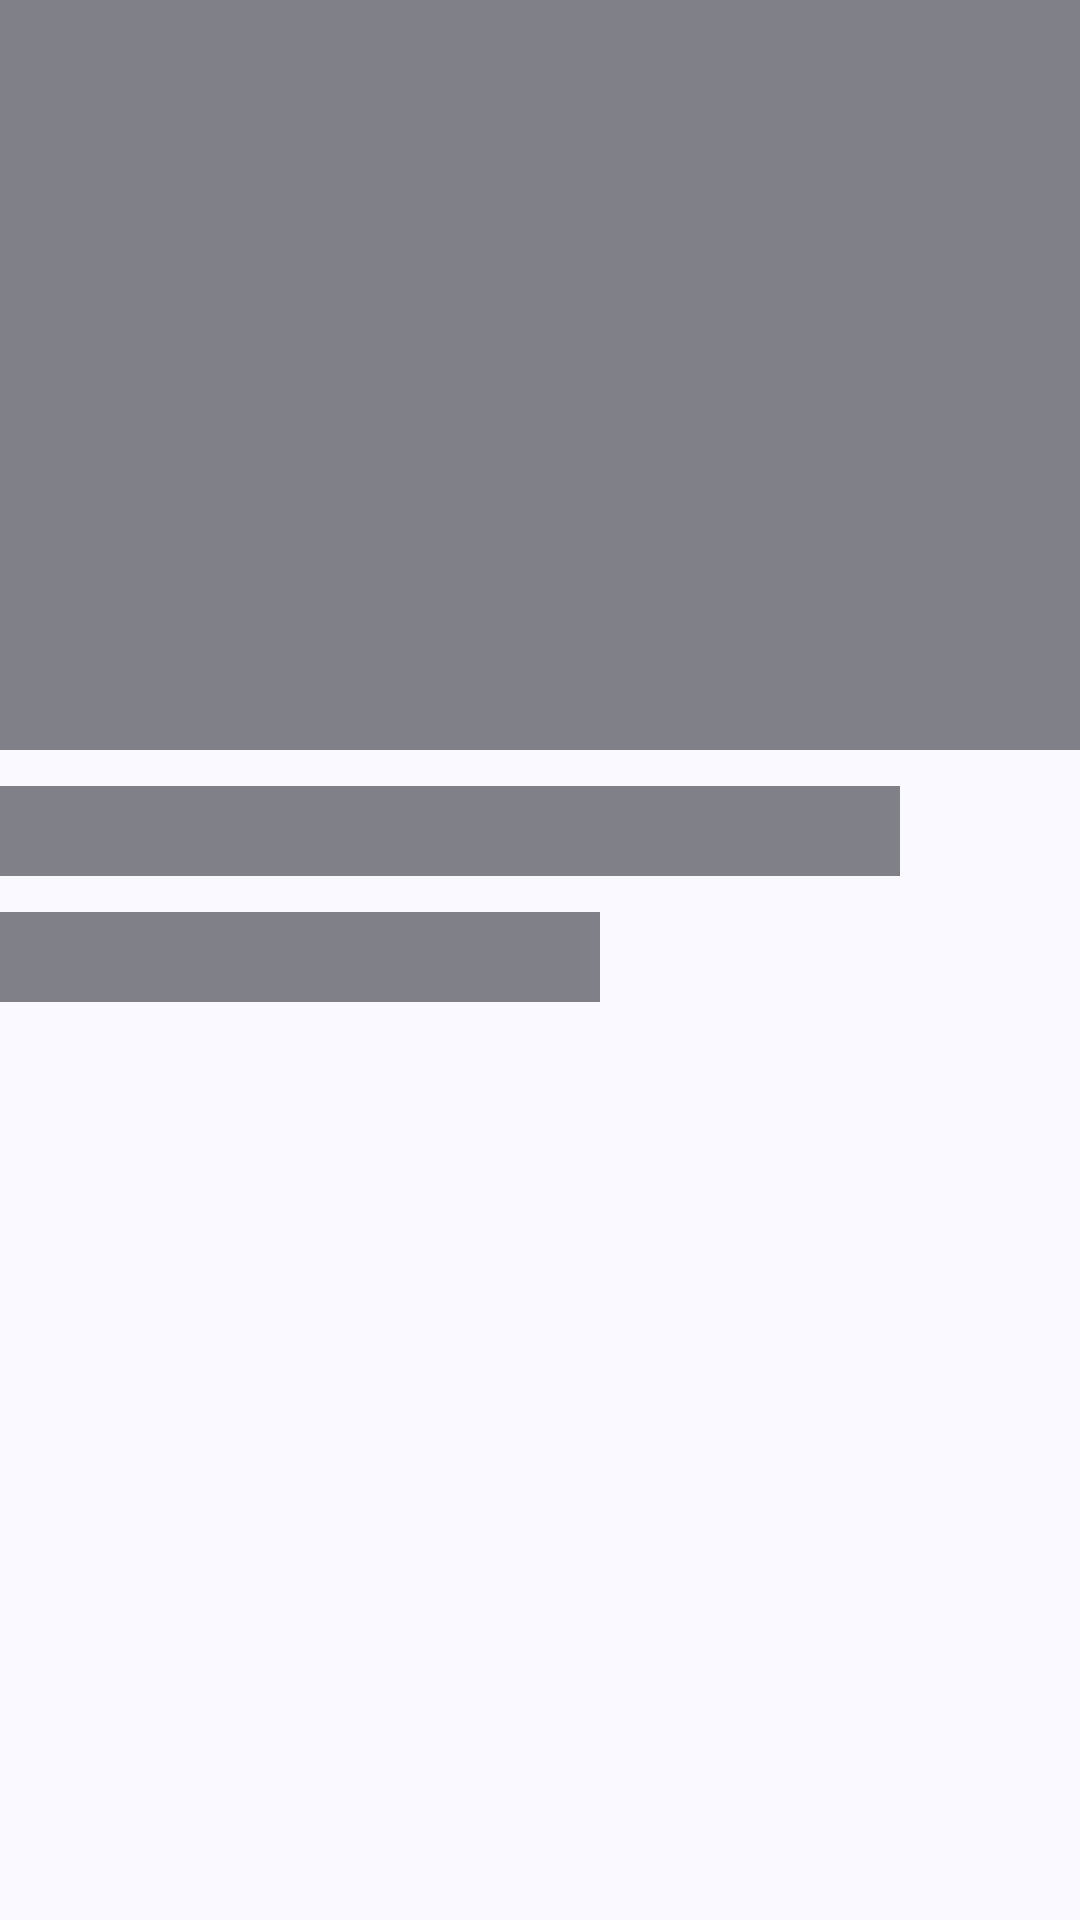

The Android layout XML behind this screen, and the referenced resources:
<!-- AndroidManifest.xml: application theme AppTheme -->
<!-- res/layout/detail_placeholder.xml -->
<?xml version="1.0" encoding="utf-8"?>
<androidx.constraintlayout.widget.ConstraintLayout xmlns:android="http://schemas.android.com/apk/res/android"
    xmlns:app="http://schemas.android.com/apk/res-auto"
    android:layout_width="match_parent"
    android:layout_height="wrap_content">

    <ImageView
        android:contentDescription="@string/master_image"
        android:id="@+id/detail_placeholder_event_image"
        android:layout_width="0dp"
        android:layout_height="250dp"
        android:scaleType="centerCrop"
        app:layout_constraintEnd_toEndOf="parent"
        app:layout_constraintStart_toStartOf="parent"
        app:layout_constraintTop_toTopOf="parent"
        android:background="@color/grey"
        />

    <TextView
        android:id="@+id/text1"
        android:layout_marginTop="12dp"
        android:layout_width="300dp"
        android:background="@color/grey"
        android:layout_height="30dp"
        app:layout_constraintStart_toStartOf="parent"
        app:layout_constraintTop_toBottomOf="@+id/detail_placeholder_event_image" />
    <TextView
        android:layout_marginTop="12dp"
        android:layout_width="200dp"
        android:background="@color/grey"
        android:layout_height="30dp"
        app:layout_constraintStart_toStartOf="parent"
        app:layout_constraintTop_toBottomOf="@+id/text1" />

</androidx.constraintlayout.widget.ConstraintLayout>
<!-- resources referenced by this layout -->
<resources>
  <color name="grey">#808088</color>
  <string name="master_image">master_image</string>
  <color name="md_theme_primary">#415F91</color>
  <color name="md_theme_onPrimary">#FFFFFF</color>
  <color name="md_theme_primaryContainer">#D6E3FF</color>
  <color name="md_theme_onPrimaryContainer">#001B3E</color>
  <color name="md_theme_secondary">#565F71</color>
  <color name="md_theme_onSecondary">#FFFFFF</color>
  <color name="md_theme_secondaryContainer">#DAE2F9</color>
  <color name="md_theme_onSecondaryContainer">#131C2B</color>
  <color name="md_theme_tertiary">#705575</color>
  <color name="md_theme_onTertiary">#FFFFFF</color>
  <color name="md_theme_tertiaryContainer">#FAD8FD</color>
  <color name="md_theme_onTertiaryContainer">#28132E</color>
  <color name="md_theme_error">#BA1A1A</color>
  <color name="md_theme_onError">#FFFFFF</color>
  <color name="md_theme_errorContainer">#FFDAD6</color>
  <color name="md_theme_onErrorContainer">#410002</color>
  <color name="md_theme_background">#F9F9FF</color>
  <color name="md_theme_onBackground">#191C20</color>
  <color name="md_theme_surface">#F9F9FF</color>
  <color name="md_theme_onSurface">#191C20</color>
  <color name="md_theme_surfaceVariant">#E0E2EC</color>
  <color name="md_theme_onSurfaceVariant">#44474E</color>
  <color name="md_theme_outline">#74777F</color>
  <color name="md_theme_outlineVariant">#C4C6D0</color>
  <color name="md_theme_inverseSurface">#2E3036</color>
  <color name="md_theme_inverseOnSurface">#F0F0F7</color>
  <color name="md_theme_inversePrimary">#AAC7FF</color>
  <color name="md_theme_primaryFixed">#D6E3FF</color>
  <color name="md_theme_onPrimaryFixed">#001B3E</color>
  <color name="md_theme_primaryFixedDim">#AAC7FF</color>
  <color name="md_theme_onPrimaryFixedVariant">#284777</color>
  <color name="md_theme_secondaryFixed">#DAE2F9</color>
  <color name="md_theme_onSecondaryFixed">#131C2B</color>
  <color name="md_theme_secondaryFixedDim">#BEC6DC</color>
  <color name="md_theme_onSecondaryFixedVariant">#3E4759</color>
  <color name="md_theme_tertiaryFixed">#FAD8FD</color>
  <color name="md_theme_onTertiaryFixed">#28132E</color>
  <color name="md_theme_tertiaryFixedDim">#DDBCE0</color>
  <color name="md_theme_onTertiaryFixedVariant">#573E5C</color>
  <color name="md_theme_surfaceDim">#D9D9E0</color>
  <color name="md_theme_surfaceBright">#F9F9FF</color>
  <color name="md_theme_surfaceContainerLowest">#FFFFFF</color>
  <color name="md_theme_surfaceContainerLow">#F3F3FA</color>
  <color name="md_theme_surfaceContainer">#EDEDF4</color>
  <color name="md_theme_surfaceContainerHigh">#E7E8EE</color>
  <color name="md_theme_surfaceContainerHighest">#E2E2E9</color>
</resources>
